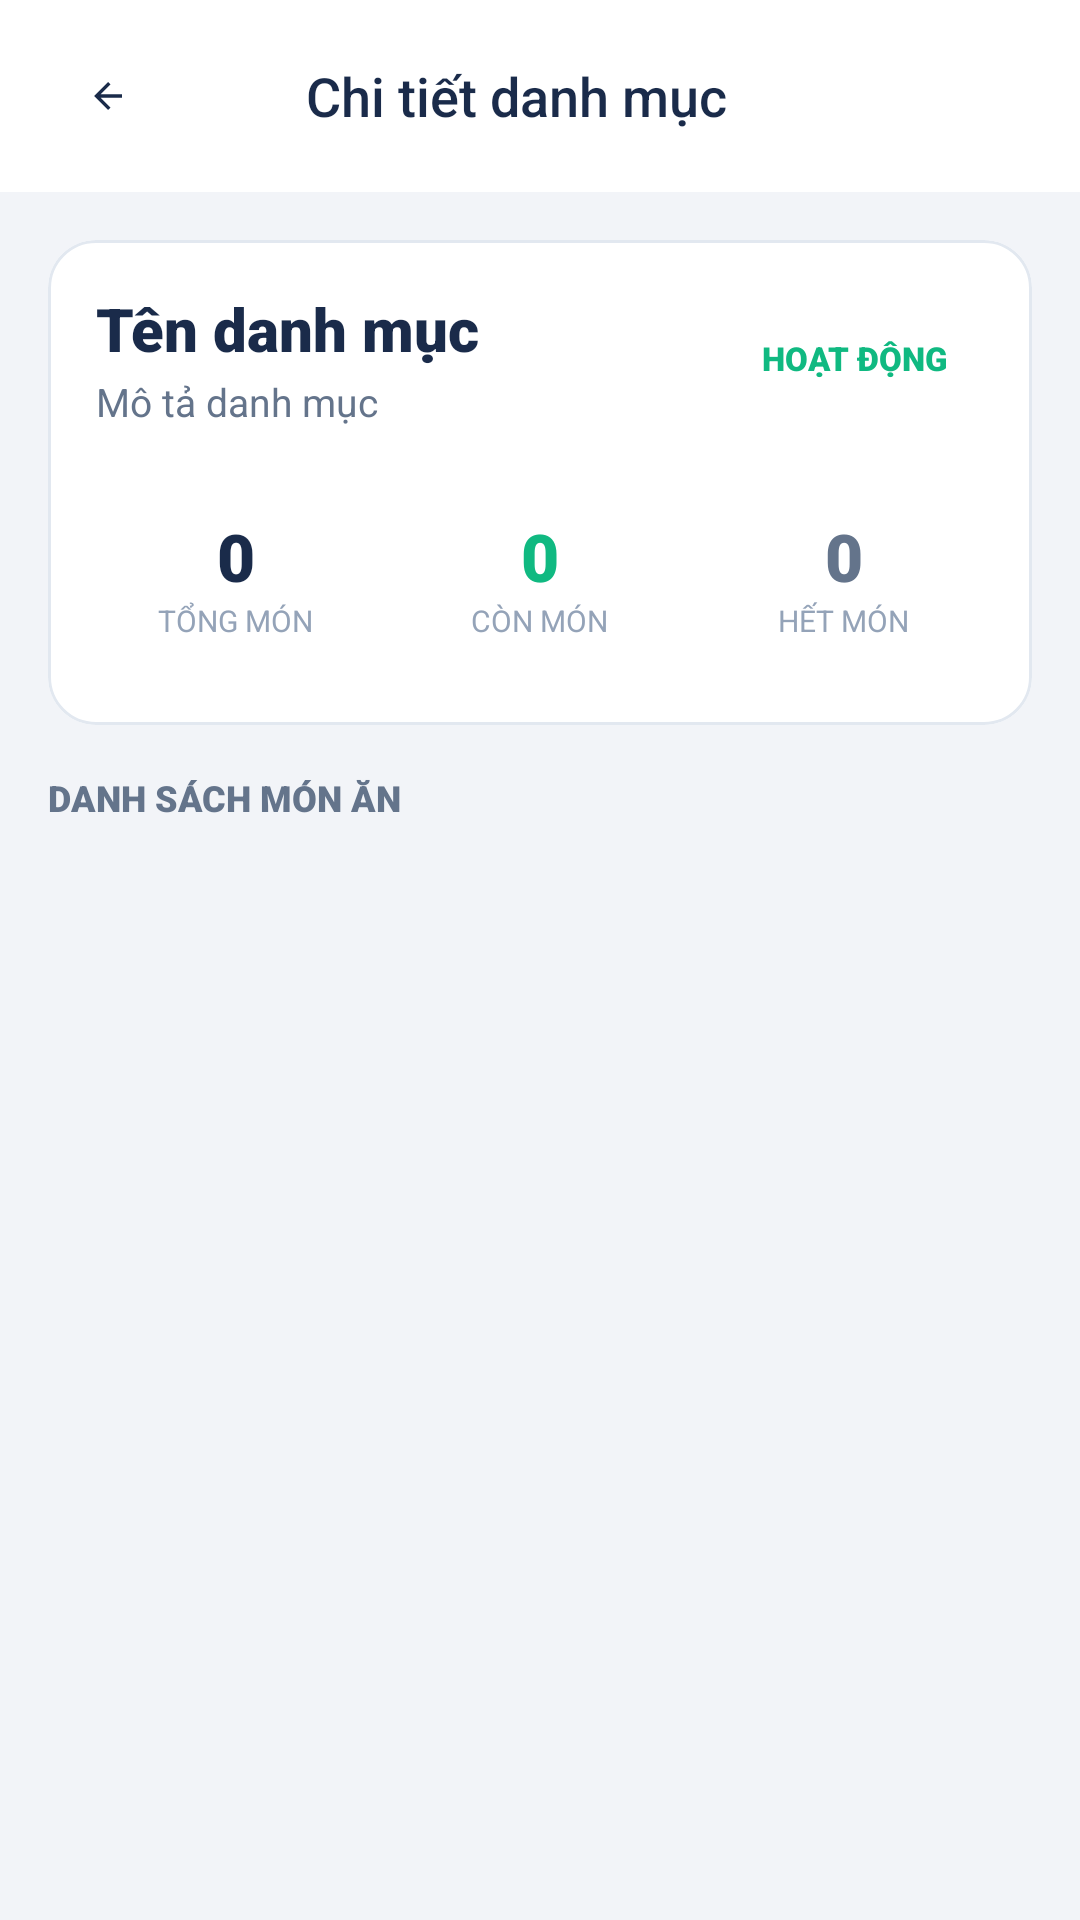

Layout XML and referenced resources for this Android screen:
<!-- AndroidManifest.xml: application theme Theme.AppOrderFood -->
<!-- res/layout/activity_chi_tiet_danh_muc.xml -->
<?xml version="1.0" encoding="utf-8"?>
<RelativeLayout xmlns:android="http://schemas.android.com/apk/res/android"
    xmlns:app="http://schemas.android.com/apk/res-auto"
    xmlns:tools="http://schemas.android.com/tools"
    android:layout_width="match_parent"
    android:layout_height="match_parent"
    android:background="@color/background">

    
    <com.google.android.material.appbar.AppBarLayout
        android:id="@+id/appbar"
        android:layout_width="match_parent"
        android:layout_height="wrap_content"
        android:background="@color/surface"
        app:elevation="0dp">

        <androidx.appcompat.widget.Toolbar
            android:layout_width="match_parent"
            android:layout_height="?attr/actionBarSize"
            android:paddingEnd="16dp"
            tools:ignore="RtlSymmetry">

            <ImageButton
                android:id="@+id/btn_back"
                android:layout_width="40dp"
                android:layout_height="40dp"
                android:background="?attr/selectableItemBackgroundBorderless"
                android:src="@drawable/ic_arrow_left"
                android:contentDescription="Quay lại"
                app:tint="@color/text_primary" />

            <TextView
                android:id="@+id/tvToolbarTitle"
                android:layout_width="wrap_content"
                android:layout_height="wrap_content"
                android:layout_gravity="center"
                android:fontFamily="sans-serif-medium"
                android:text="Chi tiết danh mục"
                android:textColor="@color/text_primary"
                android:textSize="18sp" />

        </androidx.appcompat.widget.Toolbar>

    </com.google.android.material.appbar.AppBarLayout>

    
    <LinearLayout
        android:layout_width="match_parent"
        android:layout_height="match_parent"
        android:layout_below="@id/appbar"
        android:orientation="vertical">

        
        <com.google.android.material.card.MaterialCardView
            android:layout_width="match_parent"
            android:layout_height="wrap_content"
            android:layout_margin="16dp"
            app:cardBackgroundColor="@color/surface"
            app:cardCornerRadius="16dp"
            app:cardElevation="0dp"
            app:strokeColor="@color/divider"
            app:strokeWidth="1dp">

            <LinearLayout
                android:layout_width="match_parent"
                android:layout_height="wrap_content"
                android:orientation="vertical"
                android:padding="16dp">

                <LinearLayout
                    android:layout_width="match_parent"
                    android:layout_height="wrap_content"
                    android:gravity="center_vertical"
                    android:orientation="horizontal">

                    <LinearLayout
                        android:layout_width="0dp"
                        android:layout_height="wrap_content"
                        android:layout_weight="1"
                        android:orientation="vertical">

                        <TextView
                            android:id="@+id/tvCategoryName"
                            android:layout_width="wrap_content"
                            android:layout_height="wrap_content"
                            android:fontFamily="sans-serif-black"
                            android:text="Tên danh mục"
                            android:textColor="@color/text_primary"
                            android:textSize="20sp" />

                        <TextView
                            android:id="@+id/tvCategoryDesc"
                            android:layout_width="wrap_content"
                            android:layout_height="wrap_content"
                            android:layout_marginTop="2dp"
                            android:text="Mô tả danh mục"
                            android:textColor="@color/text_secondary"
                            android:textSize="13sp" />
                    </LinearLayout>

                    <TextView
                        android:id="@+id/tvCategoryStatus"
                        android:layout_width="wrap_content"
                        android:layout_height="wrap_content"
                        android:background="@drawable/bg_status_available"
                        android:fontFamily="sans-serif-black"
                        android:paddingStart="12dp"
                        android:paddingTop="4dp"
                        android:paddingEnd="12dp"
                        android:paddingBottom="4dp"
                        android:text="HOẠT ĐỘNG"
                        android:textColor="#10B981"
                        android:textSize="11sp" />
                </LinearLayout>

                
                <LinearLayout
                    android:layout_width="match_parent"
                    android:layout_height="wrap_content"
                    android:layout_marginTop="16dp"
                    android:baselineAligned="false"
                    android:orientation="horizontal">

                    <LinearLayout
                        android:layout_width="0dp"
                        android:layout_height="wrap_content"
                        android:layout_weight="1"
                        android:background="@drawable/bg_surface_rounded"
                        android:gravity="center"
                        android:orientation="vertical"
                        android:padding="12dp">

                        <TextView
                            android:id="@+id/tvTotalFoods"
                            android:layout_width="wrap_content"
                            android:layout_height="wrap_content"
                            android:fontFamily="sans-serif-black"
                            android:text="0"
                            android:textColor="@color/text_primary"
                            android:textSize="22sp" />

                        <TextView
                            android:layout_width="wrap_content"
                            android:layout_height="wrap_content"
                            android:text="TỔNG MÓN"
                            android:textColor="@color/text_hint"
                            android:textSize="10sp"
                            tools:ignore="SmallSp" />
                    </LinearLayout>

                    <LinearLayout
                        android:layout_width="0dp"
                        android:layout_height="wrap_content"
                        android:layout_marginStart="8dp"
                        android:layout_weight="1"
                        android:background="@drawable/bg_surface_rounded"
                        android:gravity="center"
                        android:orientation="vertical"
                        android:padding="12dp">

                        <TextView
                            android:id="@+id/tvAvailableFoods"
                            android:layout_width="wrap_content"
                            android:layout_height="wrap_content"
                            android:fontFamily="sans-serif-black"
                            android:text="0"
                            android:textColor="#10B981"
                            android:textSize="22sp" />

                        <TextView
                            android:layout_width="wrap_content"
                            android:layout_height="wrap_content"
                            android:text="CÒN MÓN"
                            android:textColor="@color/text_hint"
                            android:textSize="10sp"
                            tools:ignore="SmallSp" />
                    </LinearLayout>

                    <LinearLayout
                        android:layout_width="0dp"
                        android:layout_height="wrap_content"
                        android:layout_marginStart="8dp"
                        android:layout_weight="1"
                        android:background="@drawable/bg_surface_rounded"
                        android:gravity="center"
                        android:orientation="vertical"
                        android:padding="12dp">

                        <TextView
                            android:id="@+id/tvOutOfStockFoods"
                            android:layout_width="wrap_content"
                            android:layout_height="wrap_content"
                            android:fontFamily="sans-serif-black"
                            android:text="0"
                            android:textColor="@color/text_secondary"
                            android:textSize="22sp" />

                        <TextView
                            android:layout_width="wrap_content"
                            android:layout_height="wrap_content"
                            android:text="HẾT MÓN"
                            android:textColor="@color/text_hint"
                            android:textSize="10sp"
                            tools:ignore="SmallSp" />
                    </LinearLayout>
                </LinearLayout>
            </LinearLayout>
        </com.google.android.material.card.MaterialCardView>

        
        <TextView
            android:layout_width="wrap_content"
            android:layout_height="wrap_content"
            android:layout_marginStart="16dp"
            android:layout_marginBottom="8dp"
            android:fontFamily="sans-serif-black"
            android:text="DANH SÁCH MÓN ĂN"
            android:textColor="@color/text_secondary"
            android:textSize="12sp" />

        
        <FrameLayout
            android:layout_width="match_parent"
            android:layout_height="0dp"
            android:layout_weight="1">

            <androidx.recyclerview.widget.RecyclerView
                android:id="@+id/rvFoodsInCategory"
                android:layout_width="match_parent"
                android:layout_height="match_parent"
                android:clipToPadding="false"
                android:padding="16dp"
                android:paddingTop="0dp"
                tools:listitem="@layout/item_food_in_category" />

            
            <ProgressBar
                android:id="@+id/pbLoading"
                android:layout_width="wrap_content"
                android:layout_height="wrap_content"
                android:layout_gravity="center"
                android:visibility="gone" />

            
            <LinearLayout
                android:id="@+id/llEmptyState"
                android:layout_width="wrap_content"
                android:layout_height="wrap_content"
                android:layout_gravity="center"
                android:gravity="center"
                android:orientation="vertical"
                android:visibility="gone">

                <ImageView
                    android:layout_width="64dp"
                    android:layout_height="64dp"
                    android:src="@android:drawable/ic_menu_search"
                    android:contentDescription="Trống"
                    app:tint="@color/text_hint" />

                <TextView
                    android:layout_width="wrap_content"
                    android:layout_height="wrap_content"
                    android:layout_marginTop="12dp"
                    android:fontFamily="sans-serif-medium"
                    android:text="Danh mục này chưa có món ăn nào"
                    android:textColor="@color/text_secondary"
                    android:textSize="15sp" />
            </LinearLayout>
        </FrameLayout>

    </LinearLayout>

</RelativeLayout>
<!-- res/layout/item_food_in_category.xml (included above) -->
<?xml version="1.0" encoding="utf-8"?>
<com.google.android.material.card.MaterialCardView xmlns:android="http://schemas.android.com/apk/res/android"
    xmlns:app="http://schemas.android.com/apk/res-auto"
    android:layout_width="match_parent"
    android:layout_height="wrap_content"
    android:layout_marginBottom="10dp"
    app:cardBackgroundColor="@color/surface"
    app:cardCornerRadius="14dp"
    app:cardElevation="0dp"
    app:strokeColor="@color/divider"
    app:strokeWidth="1dp">

    <LinearLayout
        android:layout_width="match_parent"
        android:layout_height="wrap_content"
        android:gravity="center_vertical"
        android:orientation="horizontal"
        android:padding="12dp">

        
        <com.google.android.material.imageview.ShapeableImageView
            android:id="@+id/ivFoodImage"
            android:layout_width="64dp"
            android:layout_height="64dp"
            android:scaleType="centerCrop"
            android:src="@drawable/bg_food_image"
            app:shapeAppearanceOverlay="@style/RoundedSquare" />

        
        <LinearLayout
            android:layout_width="0dp"
            android:layout_height="wrap_content"
            android:layout_marginStart="12dp"
            android:layout_weight="1"
            android:orientation="vertical">

            <LinearLayout
                android:layout_width="match_parent"
                android:layout_height="wrap_content"
                android:gravity="center_vertical"
                android:orientation="horizontal">

                <TextView
                    android:id="@+id/tvFoodName"
                    android:layout_width="0dp"
                    android:layout_height="wrap_content"
                    android:layout_weight="1"
                    android:fontFamily="sans-serif-medium"
                    android:text="Tên món"
                    android:textColor="@color/text_primary"
                    android:textSize="15sp" />

                <TextView
                    android:id="@+id/tvFoodStatus"
                    android:layout_width="wrap_content"
                    android:layout_height="wrap_content"
                    android:background="@drawable/bg_status_available"
                    android:fontFamily="sans-serif-black"
                    android:paddingStart="8dp"
                    android:paddingTop="2dp"
                    android:paddingEnd="8dp"
                    android:paddingBottom="2dp"
                    android:text="CÒN MÓN"
                    android:textColor="#10B981"
                    android:textSize="10sp" />
            </LinearLayout>

            <LinearLayout
                android:layout_width="match_parent"
                android:layout_height="wrap_content"
                android:layout_marginTop="6dp"
                android:gravity="center_vertical"
                android:orientation="horizontal">

                <TextView
                    android:id="@+id/tvFoodPrice"
                    android:layout_width="0dp"
                    android:layout_height="wrap_content"
                    android:layout_weight="1"
                    android:fontFamily="sans-serif-black"
                    android:text="0đ"
                    android:textColor="@color/primary"
                    android:textSize="15sp" />

                
                <com.google.android.material.button.MaterialButton
                    android:id="@+id/btnRemoveFromCategory"
                    style="@style/Widget.MaterialComponents.Button.OutlinedButton"
                    android:layout_width="wrap_content"
                    android:layout_height="32dp"
                    android:minWidth="0dp"
                    android:minHeight="0dp"
                    android:paddingStart="10dp"
                    android:paddingEnd="10dp"
                    android:text="Xóa khỏi danh mục"
                    android:textSize="11sp"
                    app:cornerRadius="8dp"
                    app:strokeColor="@color/divider" />
            </LinearLayout>
        </LinearLayout>
    </LinearLayout>
</com.google.android.material.card.MaterialCardView>
<!-- resources referenced by this layout -->
<resources>
  <color name="background">#F2F4F8</color>
  <color name="divider">#E2E8F0</color>
  <color name="primary">#1A2B4A</color>
  <color name="surface">#FFFFFF</color>
  <color name="text_hint">#94A3B8</color>
  <color name="text_primary">#1A2B4A</color>
  <color name="text_secondary">#64748B</color>
  <!-- drawable bg_food_image (drawable) -->
  <?xml version="1.0" encoding="utf-8"?>
  <shape xmlns:android="http://schemas.android.com/apk/res/android"
      android:shape="rectangle">
      <corners android:radius="10dp" />
      <solid android:color="#D1D5DB" />
  </shape>
  <!-- drawable ic_arrow_left (drawable) -->
  <vector xmlns:android="http://schemas.android.com/apk/res/android"
      android:width="14dp"
      android:height="14dp"
      android:autoMirrored="true"
      android:tint="#FFFFFF"
      android:viewportWidth="960"
      android:viewportHeight="960">
  
      <path
          android:fillColor="@android:color/white"
          android:pathData="M313,520L537,744L480,800L160,480L480,160L537,216L313,440L800,440L800,520L313,520Z" />
  
  </vector>
  <style name="RoundedSquare" parent="">
          <item name="cornerFamily">rounded</item>
          <item name="cornerSize">12dp</item>
      </style>
  <style name="Theme.AppOrderFood" parent="Base.Theme.AppOrderFood" />
  <style name="Base.Theme.AppOrderFood" parent="Theme.Material3.DayNight.NoActionBar">
          <item name="colorPrimary">@color/primary</item>
          <item name="colorPrimaryVariant">@color/primary_dark</item>
          <item name="colorOnPrimary">@color/white</item>
          <item name="colorSecondary">@color/accent</item>
          <item name="android:windowBackground">@color/background</item>
          <item name="android:statusBarColor">@color/background</item>
          <item name="android:navigationBarColor">@color/surface</item>
          <item name="android:windowLightStatusBar">true</item>
      </style>
  <color name="primary_dark">#152238</color>
  <color name="white">#FFFFFFFF</color>
  <color name="accent">#2563EB</color>
</resources>
